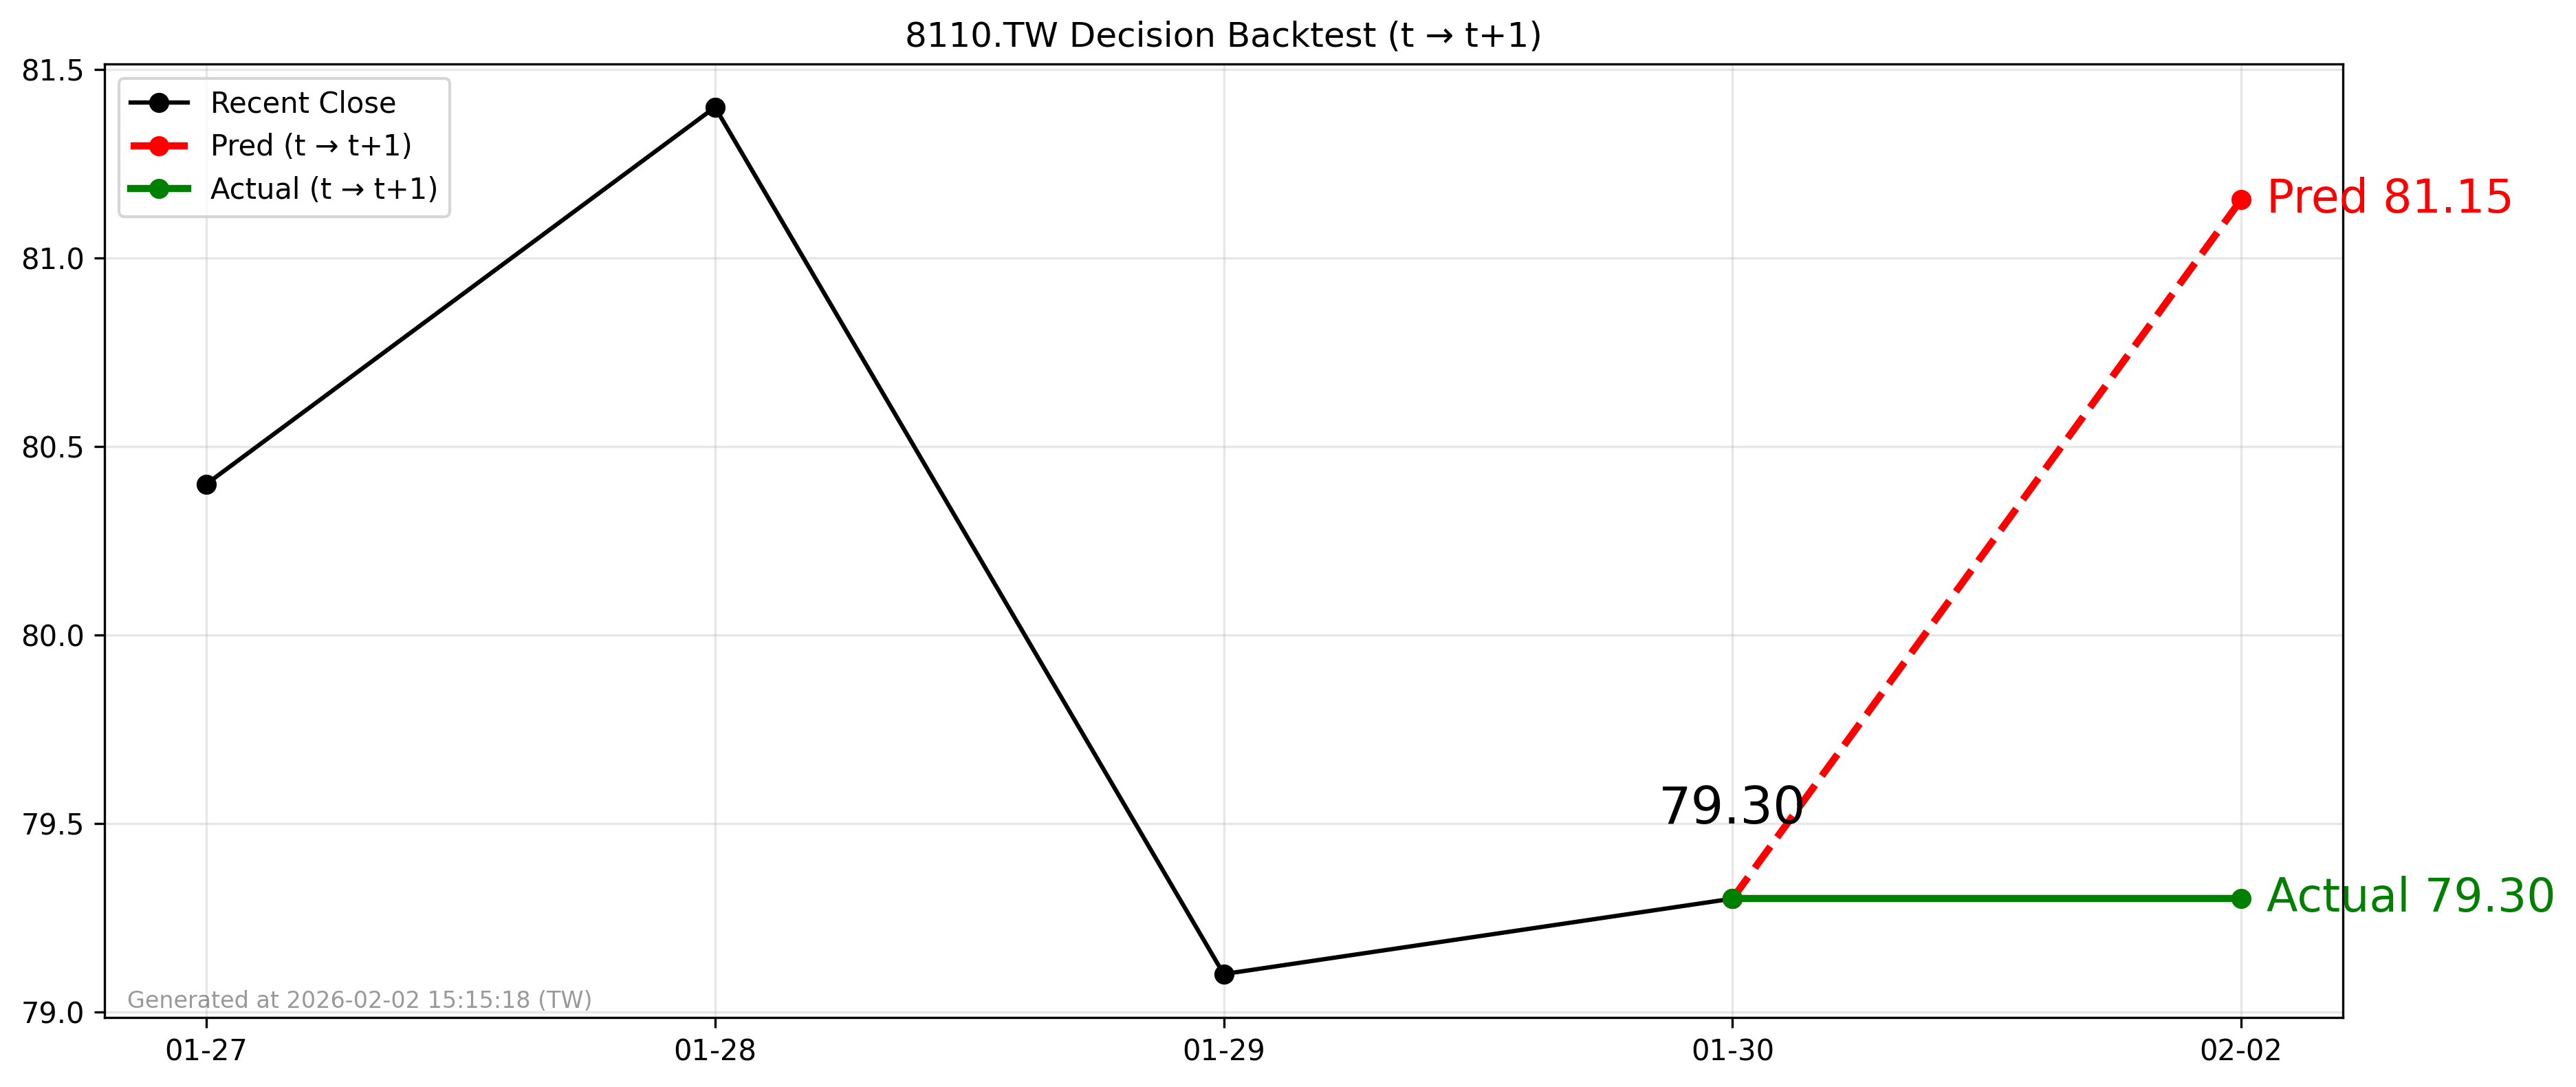

The file beside this chart, header and first rows:
forecast_file, decision_day, close_t, pred_t1, actual_t1, direction_pred, direction_actual, hit
2026-02-01_8110.TW_forecast.csv, 2026-01-30, 79.3, 81.15, 79.3, 1, 0, 0
